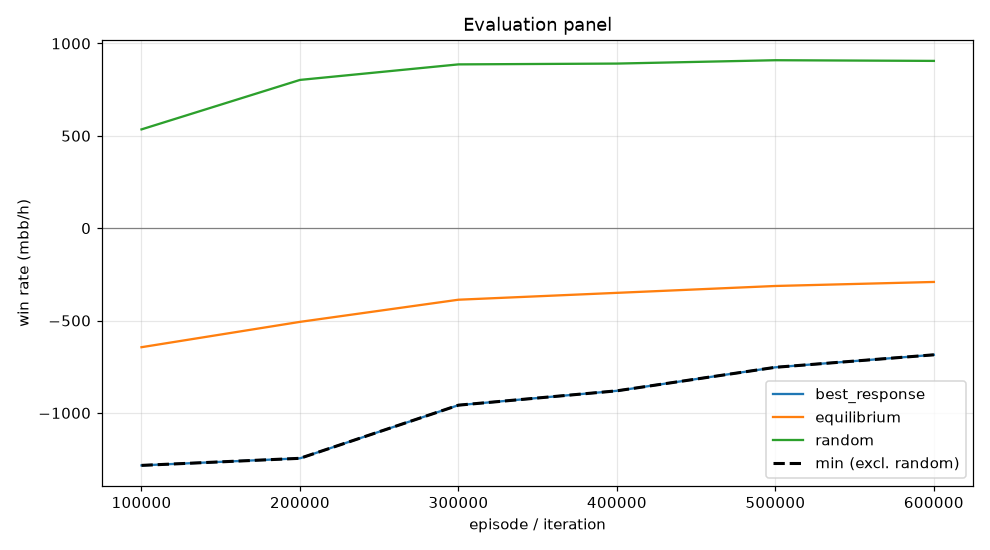

Values plotted in this chart, from the file beside it:
episode, min, mean, best_response_mean, best_response_se, equilibrium_mean, equilibrium_se, random_mean, random_se, act_call, act_raise, act_fold, act_check
99999, -1284, -644.2, -1284, 0.0, -644.2, 0.0, 534.7, 0.0, 0.2128, 0.5539, 0.1452, 0.08812
199999, -1246, -507.1, -1246, 0.0, -507.1, 0.0, 802.5, 0.0, 0.1917, 0.5581, 0.09691, 0.1534
299999, -958, -387.2, -958, 0.0, -387.2, 0.0, 886.6, 0.0, 0.2216, 0.5215, 0.09041, 0.1665
399999, -880.3, -350, -880.3, 0.0, -350, 0.0, 891, 0.0, 0.2531, 0.4824, 0.09272, 0.1718
499999, -753, -312.8, -753, 0.0, -312.8, 0.0, 909.1, 0.0, 0.269, 0.4598, 0.0924, 0.1788
599999, -685.3, -291, -685.3, 0.0, -291, 0.0, 905.5, 0.0, 0.2818, 0.4454, 0.09309, 0.1796
